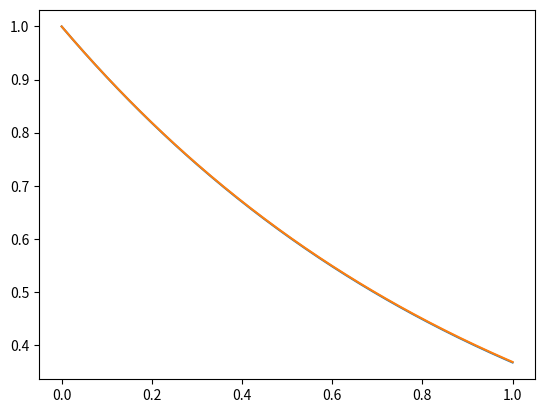
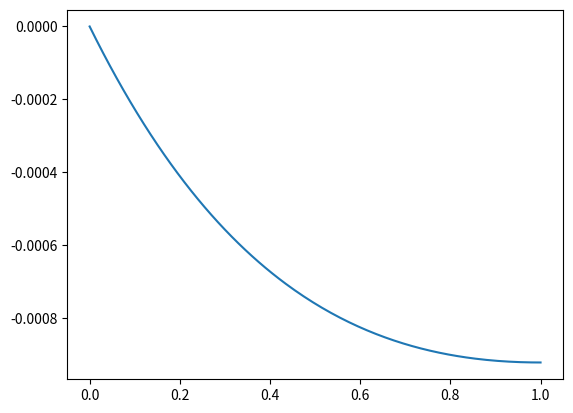

Generate these figures, in order, with matplotlib:
#!/usr/bin/env python3
# -*- coding: utf-8 -*-
"""
Created on Wed Sep 17 12:58:23 2025

[redacted]
"""

import numpy as np
import matplotlib.pyplot as plt

def f(x,y):
    # dy/dx = f(x,y)
    # if f=-y, then dy/dx = -y, then y=exp(-x)
    return -y

n = 200
h = 1/n
x = np.linspace(0,1,n+1)
y = 0*x
y[0] = 1
for i in range(len(x)-1):
    y[i+1] = y[i] + h * f(x[i],y[i])
plt.figure(0)
plt.clf()
plt.plot(x,y)
plt.plot(x,np.exp(-x))
plt.show()

plt.figure(1)
plt.plot(x,y-np.exp(-x))
plt.show()